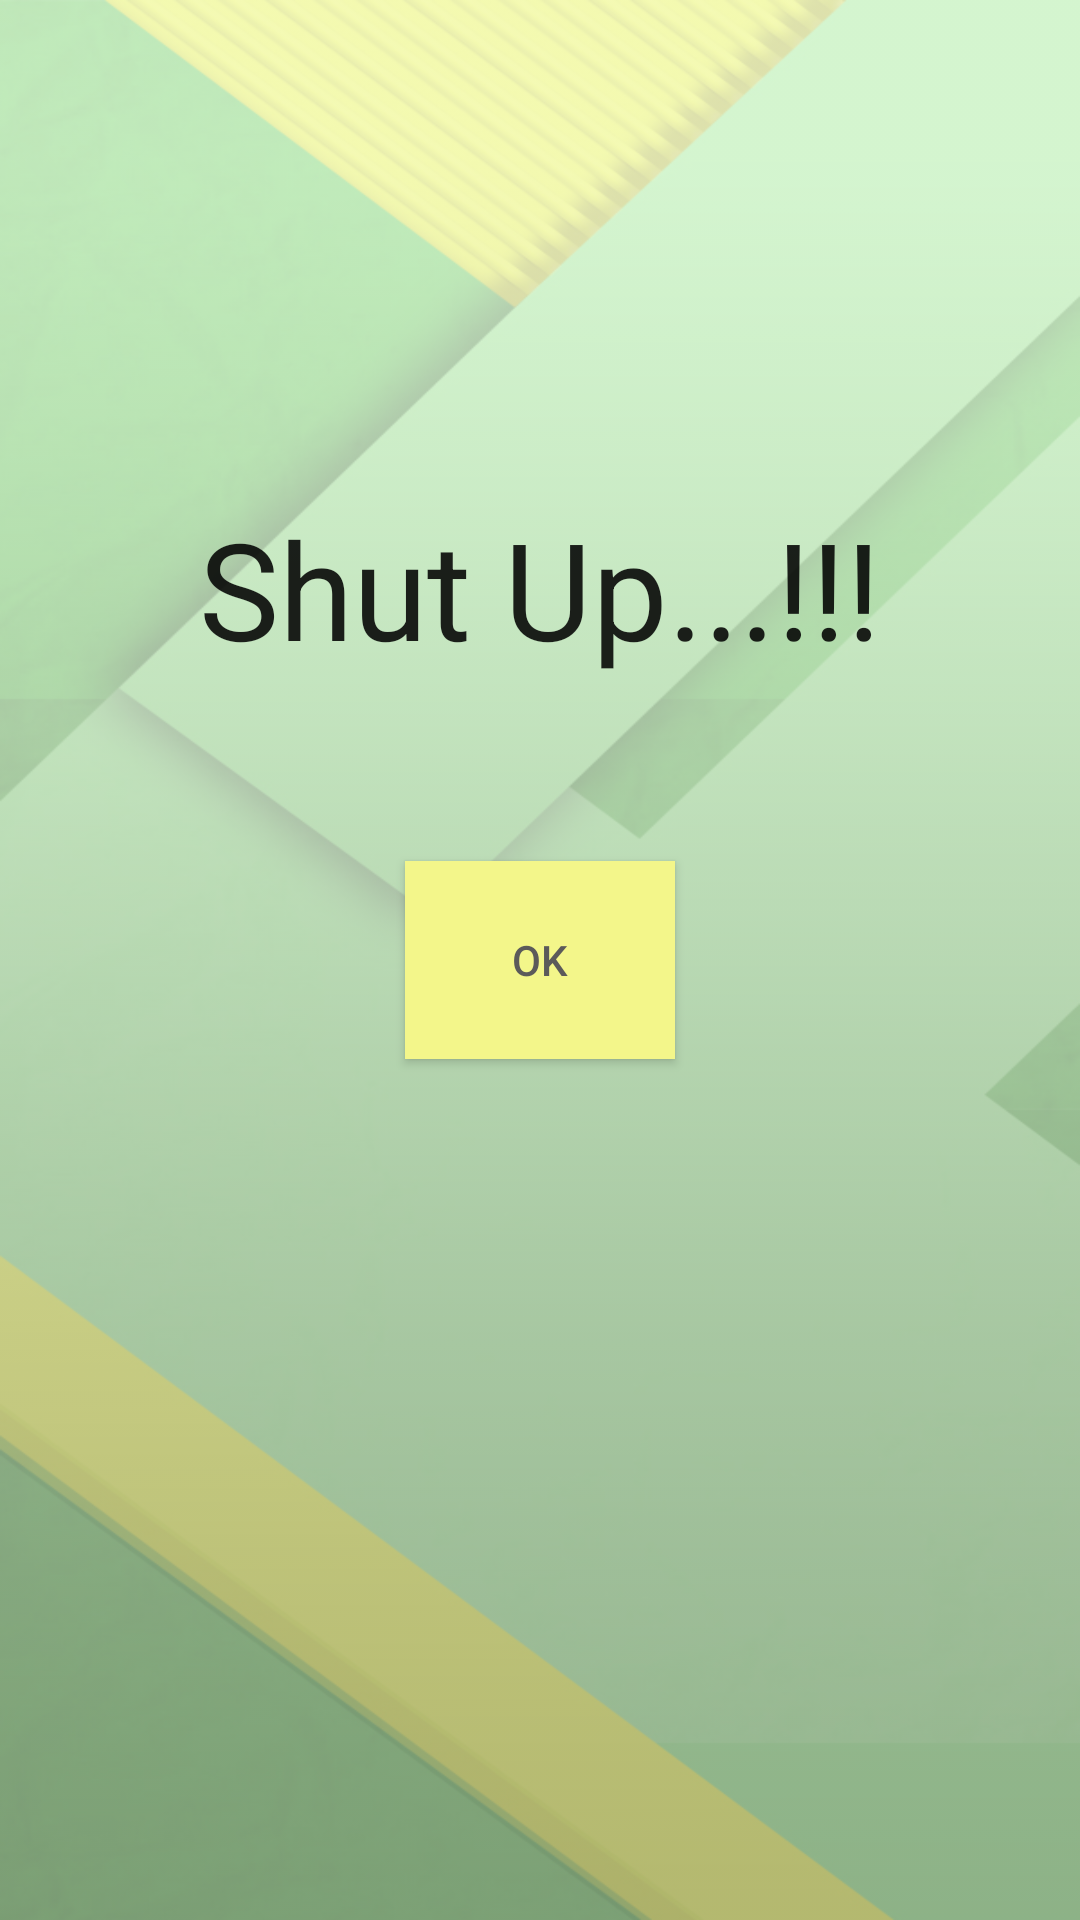

Android layout source for this screen:
<!-- AndroidManifest.xml: application theme AppTheme -->
<!-- res/layout/activity_exit.xml -->
<?xml version="1.0" encoding="utf-8"?>

<RelativeLayout xmlns:android="http://schemas.android.com/apk/res/android"
    xmlns:tools="http://schemas.android.com/tools"
    android:layout_width="match_parent"
    android:layout_height="match_parent"
    android:paddingBottom="@dimen/activity_vertical_margin"
    android:paddingLeft="@dimen/activity_horizontal_margin"
    android:paddingRight="@dimen/activity_horizontal_margin"

    android:paddingTop="@dimen/activity_vertical_margin"
    tools:context="com.example.example.unanswerablequiz.exit"
    android:background="@drawable/mywalldark"
    android:accessibilityLiveRegion="none"
    android:touchscreenBlocksFocus="false"
    android:visibility="visible"
    android:backgroundTint="#656262"
    android:backgroundTintMode="screen">

    <LinearLayout
        android:orientation="vertical"
        android:layout_width="wrap_content"
        android:layout_height="wrap_content"
        android:layout_alignParentTop="true"
        android:layout_alignParentStart="true"
        android:id="@+id/linearLayout">

    </LinearLayout>

    <TextView
        android:layout_width="wrap_content"
        android:layout_height="wrap_content"
        android:textAppearance="?android:attr/textAppearanceLarge"
        android:text="Shut Up...!!!"
        android:id="@+id/textView3"
        android:layout_gravity="center_horizontal"
        android:textSize="45dp"
        android:layout_above="@+id/button6"
        android:layout_marginBottom="61dp"
        android:layout_alignParentEnd="true"
        android:layout_toEndOf="@+id/linearLayout"
        android:textAlignment="center" />

    <Button
        style="?android:attr/buttonStyleSmall"
        android:layout_width="wrap_content"
        android:background="#f3f68a"
        android:textColor="#5b5a5a"
        android:layout_height="wrap_content"
        android:text="Ok"
        android:id="@+id/button6"
        android:ellipsize="none"
        android:focusable="false"
        android:focusableInTouchMode="false"
        android:height="66dp"
        android:width="90dp"
        android:layout_centerVertical="true"
        android:layout_centerHorizontal="true" />

</RelativeLayout>
<!-- resources referenced by this layout -->
<resources>
  <!-- drawable mywalldark: png bitmap (drawable, 259870 bytes) -->
  <style name="AppTheme" parent="Theme.AppCompat.Light.NoActionBar">
          
          <item name="colorPrimary">@color/colorPrimary</item>
          <item name="colorPrimaryDark">@color/colorPrimaryDark</item>
          <item name="colorAccent">@color/colorAccent</item>
      </style>
  <color name="colorPrimary">#3F51B5</color>
  <color name="colorPrimaryDark">#303F9F</color>
  <color name="colorAccent">#dfd811</color>
</resources>
